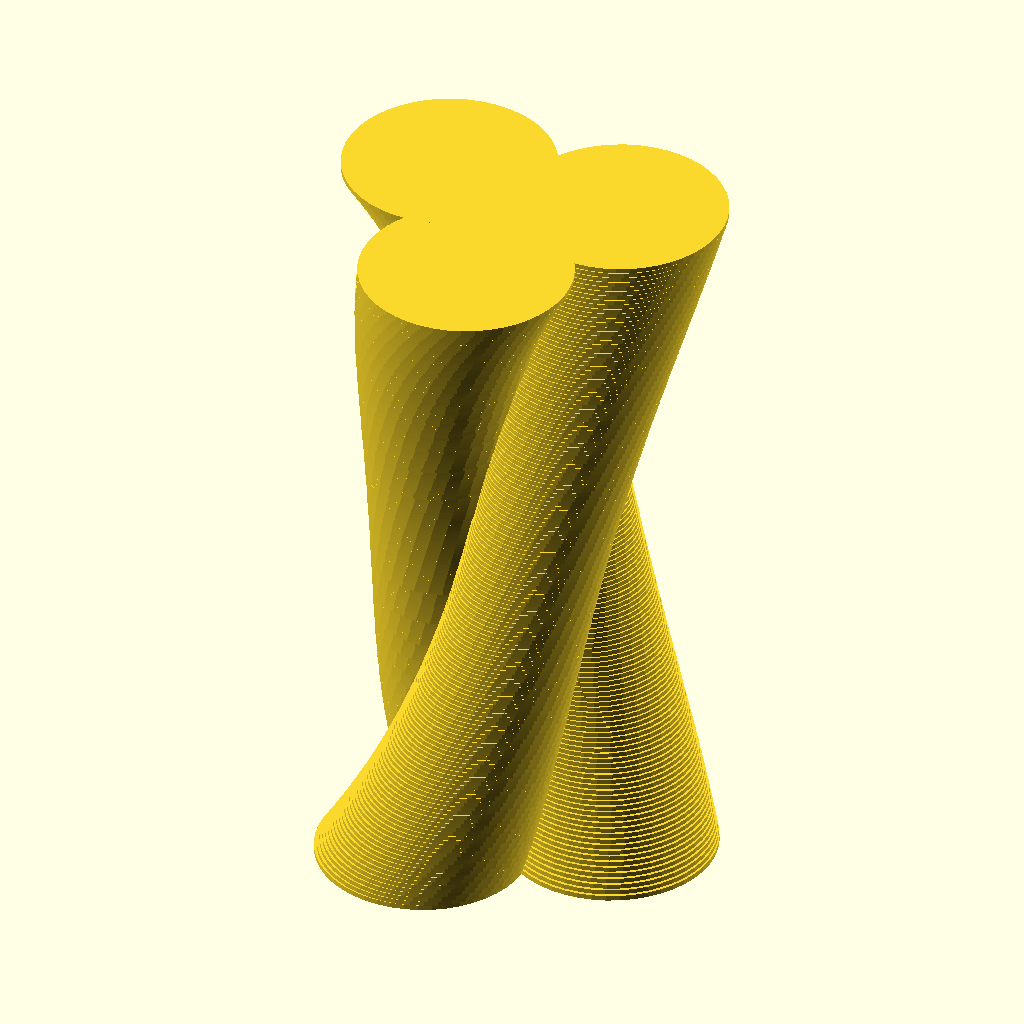
Cell 1 — every parameter at its default value.
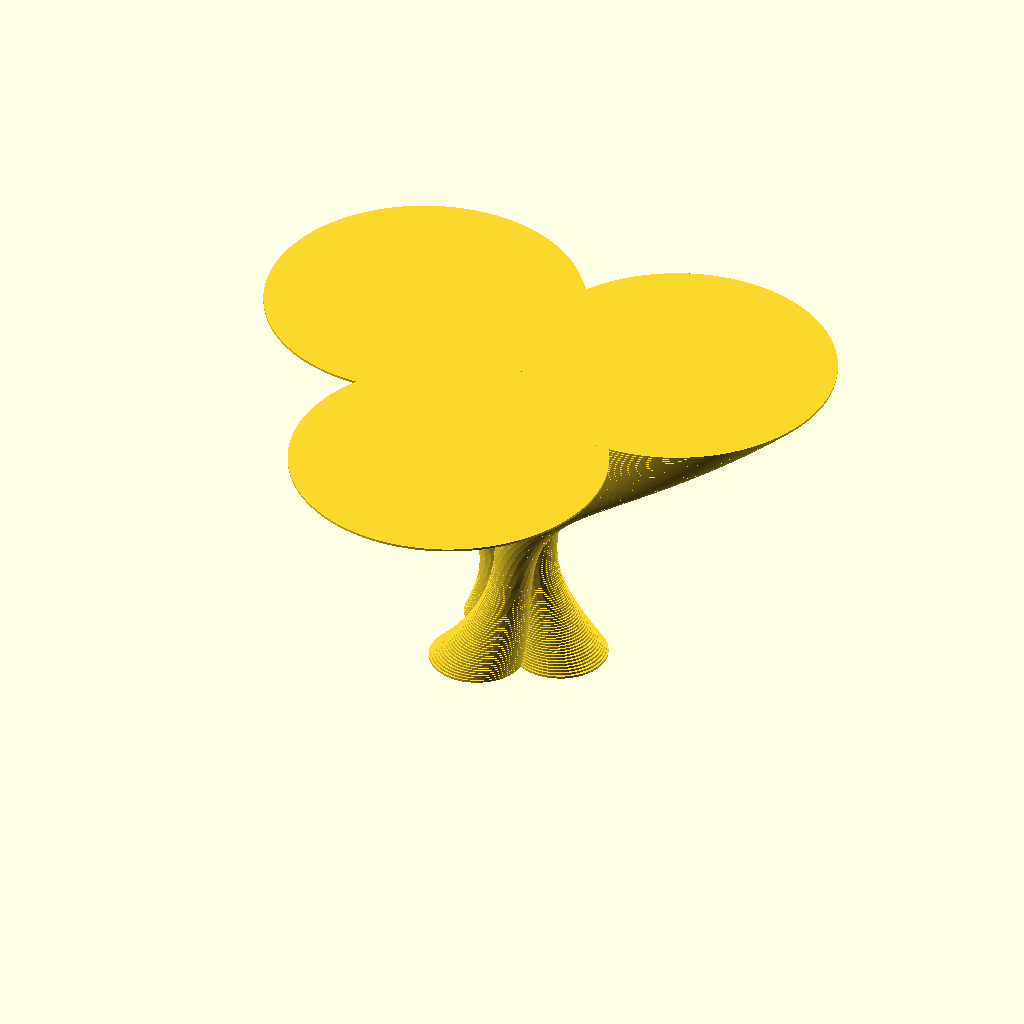
Cell 2: the same model with t = 200.
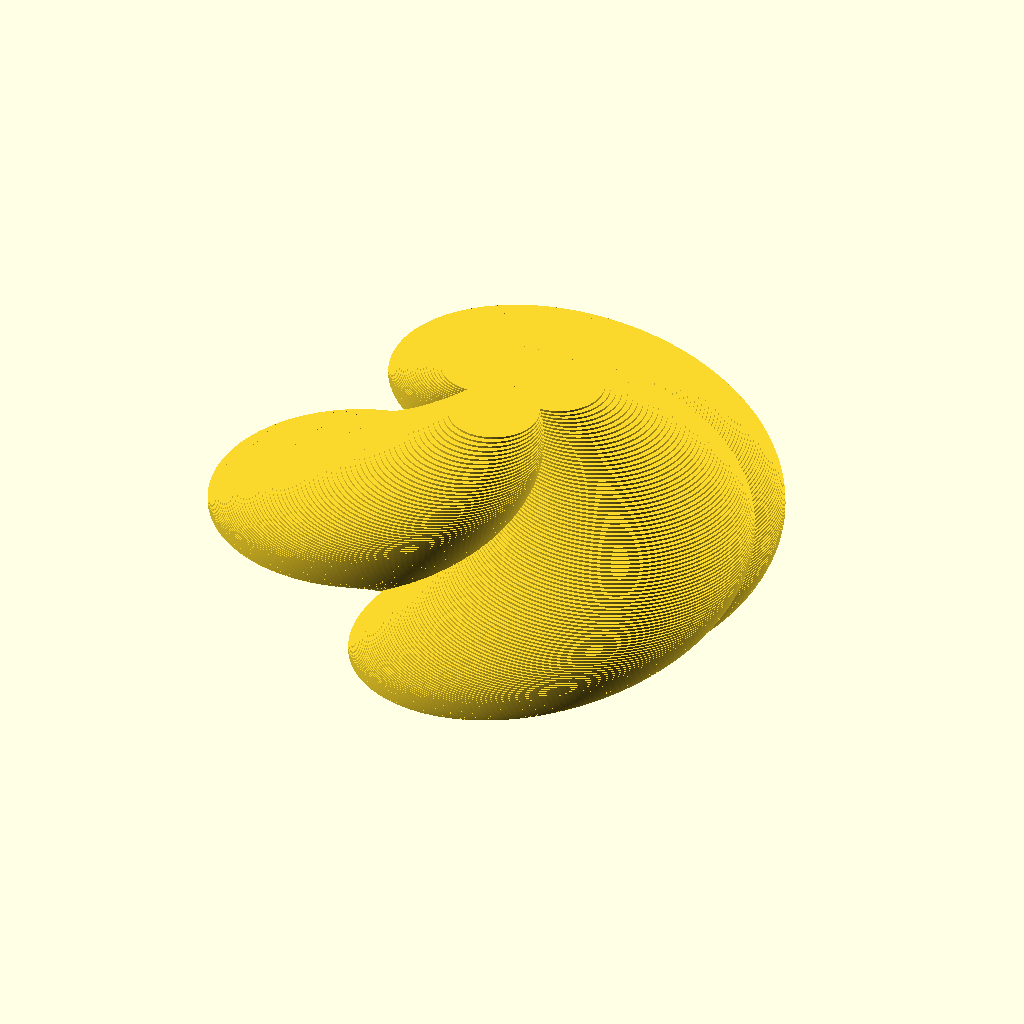
Cell 3: m = 200 (everything else at default).
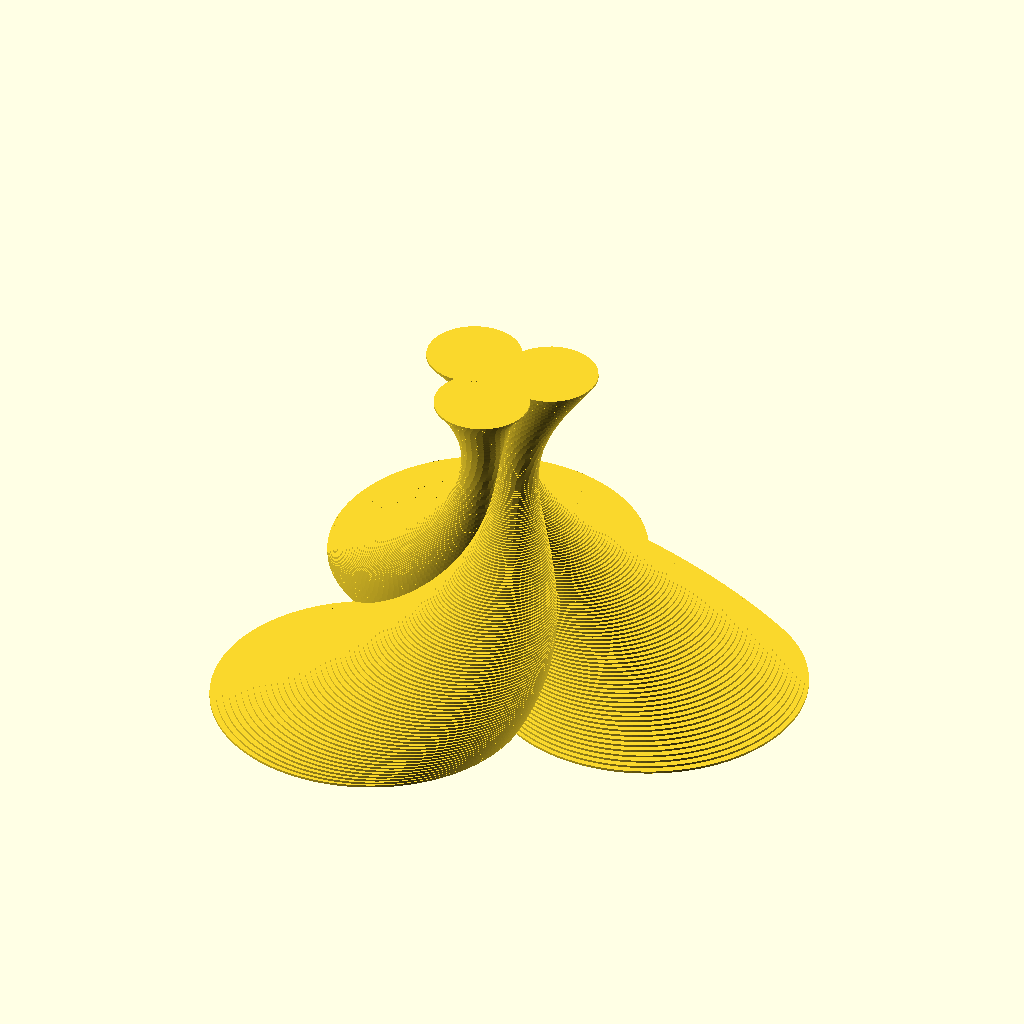
Cell 4: b = 200 (everything else at default).
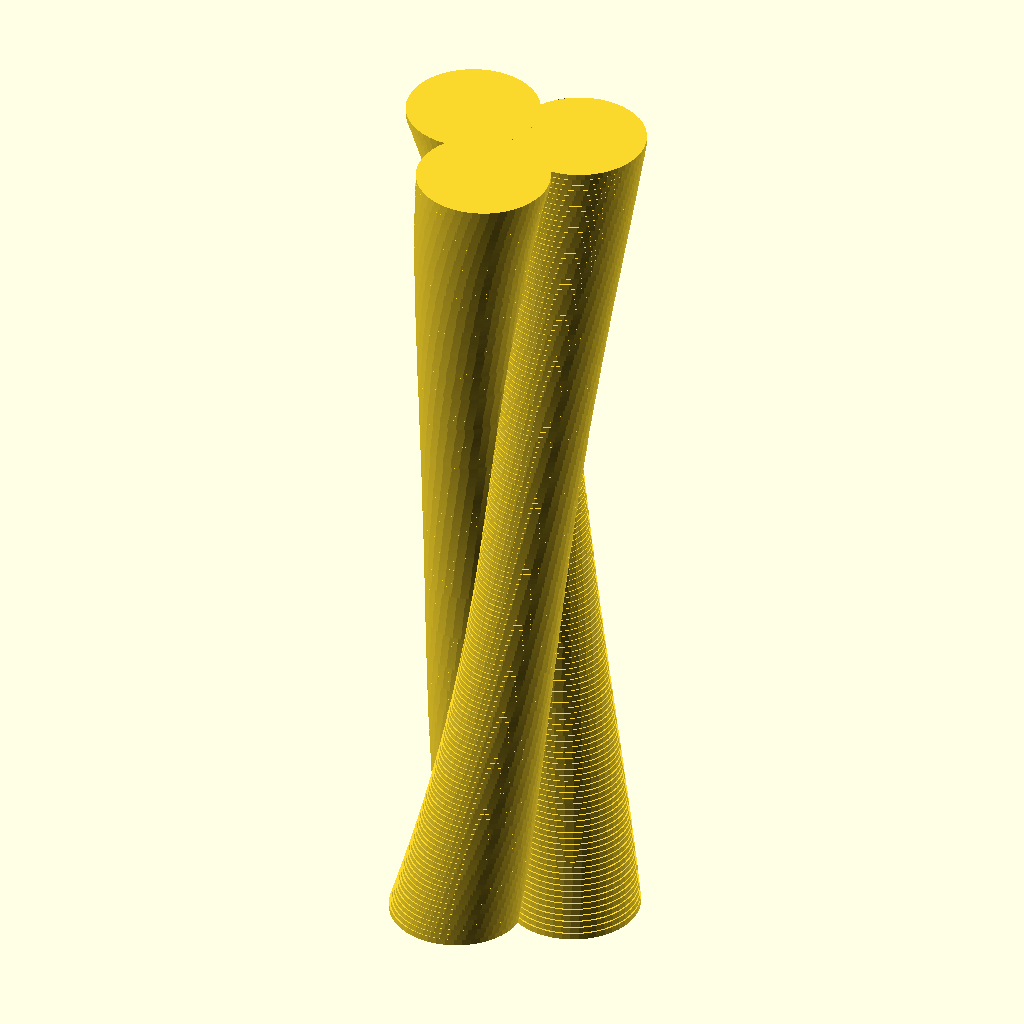
Cell 5 — h set to 200, the other parameters unchanged.
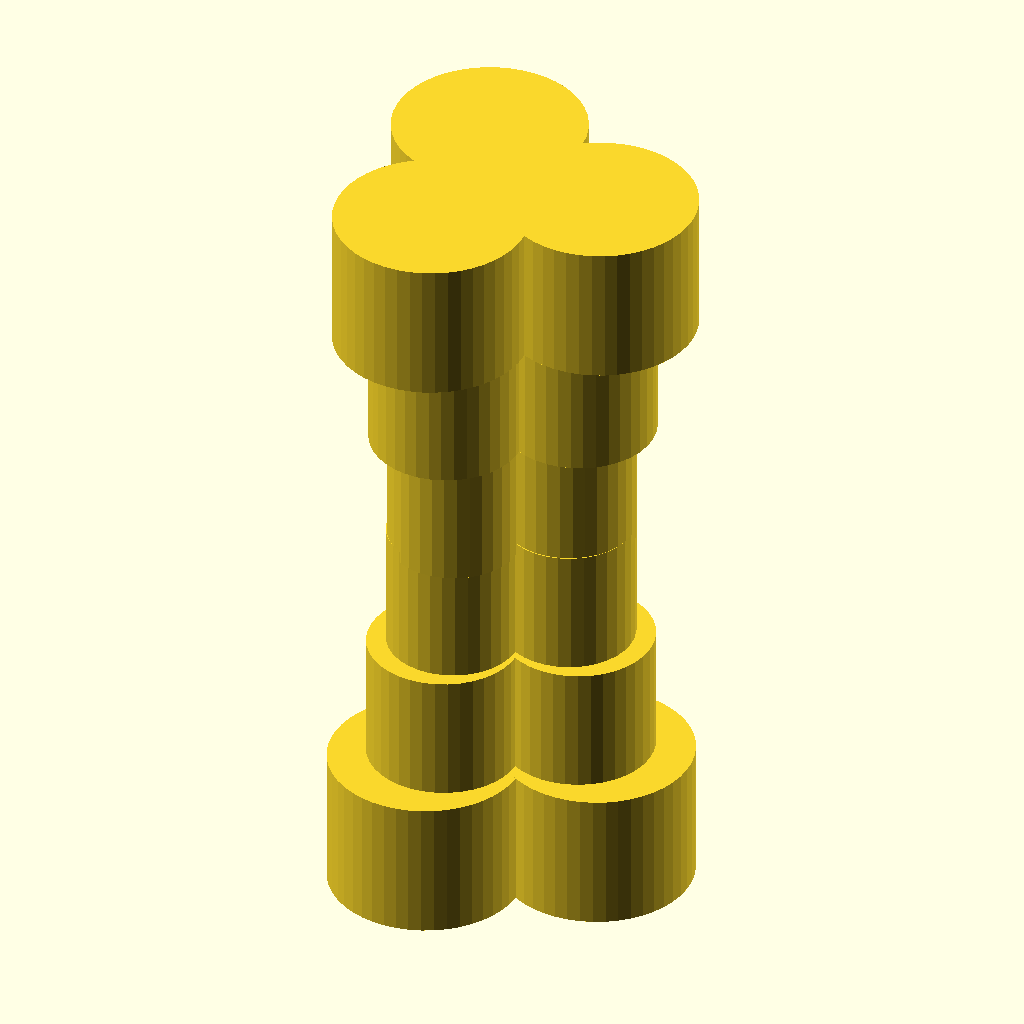
Cell 6: layers = 5 (everything else at default).
The same orthographic view direction (rotation 55°, 0°, 25°; colour scheme Cornfield) for every cell, with the view re-fitted per cell, so scale and position can differ between cells.
The OpenSCAD source (windows/system/library/openscad/0118_Cylinder_Vase__Cup__and_Bracelet_Generator.scad):
// [FL_INDEX: keywords="openscad, 3d_parametric, Cylinder_Vase__Cup__and_Bracelet_Generator, csg_solid" | COT="Parametric OpenSCAD design from 3DCodeverse"]
// Title: Cylinder Vase, Cup, and Bracelet Generator

//Lobe Customizer

//Top Diameter in mm
t=60;  // [5:200]

//Middle Diameter
m=40; // [5:200]

//Base Diameter
b=60; // [5:200]

//Vase Height
h=100; // [5:200]

//How many layers should there be?
layers=150; // [5:200]

//How many degrees should each layer rotate?
r=1; // Best with small numbers

//How many lobes should be in each layer?
points = 3; // [3:20]

//Make a double spiral?
d="No"; // [Yes, No]

/*[Hidden]*/
$fa=2;

angle = 360/points;
layersq=layers*layers/4;

for (i=[0:layers]) {
	for (j=[1:points]) {
		rotate([0,0,r*i+angle*j]) translate([(b+i/layers*(t-b)+((i-layers/2)*(i-layers/2)-layersq)/layersq*((b+t)/2-m))/4,0,i/layers*h])  cylinder(h=h/layers*1.1, r=(b+i/layers*(t-b)+((i-layers/2)*(i-layers/2)-layersq)/layersq*((b+t)/2-m))/4,center=true);
		if (d=="Yes") {
		rotate([0,0,-(r*i+angle*j)]) translate([(b+i/layers*(t-b)+((i-layers/2)*(i-layers/2)-layersq)/layersq*((b+t)/2-m))/4,0,i/layers*h])  cylinder(h=h/layers*1.1, r=(b+i/layers*(t-b)+((i-layers/2)*(i-layers/2)-layersq)/layersq*((b+t)/2-m))/4,center=true);
		}
	}
}
Customizer parameters (derived from the source; name, type, default, range or options):
t: number, default 60, range 5 to 200
m: number, default 40, range 5 to 200
b: number, default 60, range 5 to 200
h: number, default 100, range 5 to 200
layers: number, default 150, range 5 to 200
r: number, default 1
points: number, default 3, range 3 to 20
d: string, default "No", options "Yes", "No"
